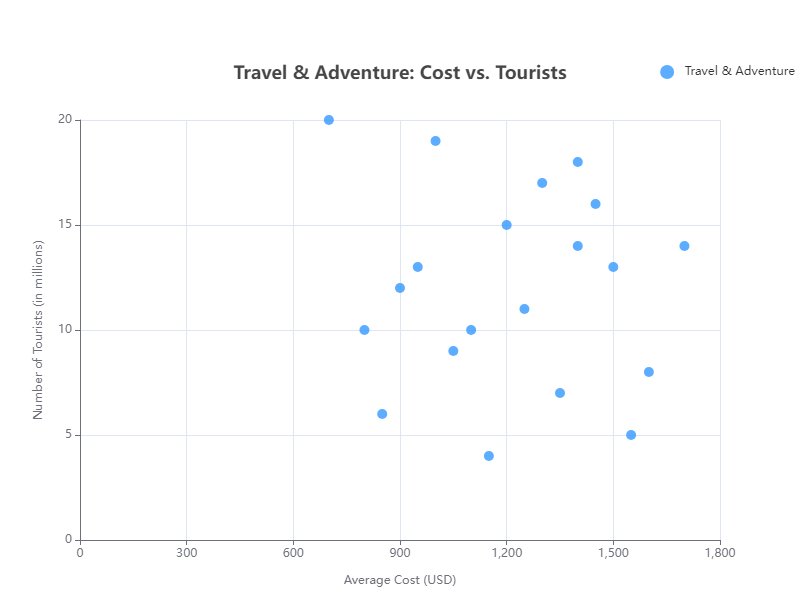

Data behind this chart, as committed beside it:
Destination, Average Cost (USD), Number of Tourists (in millions)
Paris, 1000, 19
New York, 1500, 13
Tokyo, 1200, 15
London, 1400, 18
Sydney, 1600, 8
Bangkok, 700, 20
Rome, 1100, 10
Dubai, 1700, 14
Istanbul, 900, 12
Singapore, 1300, 17
Barcelona, 1050, 9
Amsterdam, 1250, 11
Vienna, 1350, 7
Prague, 850, 6
Hong Kong, 1450, 16
Cape Town, 1550, 5
Moscow, 1150, 4
Seoul, 950, 13
Rio de Janeiro, 800, 10
Los Angeles, 1400, 14
